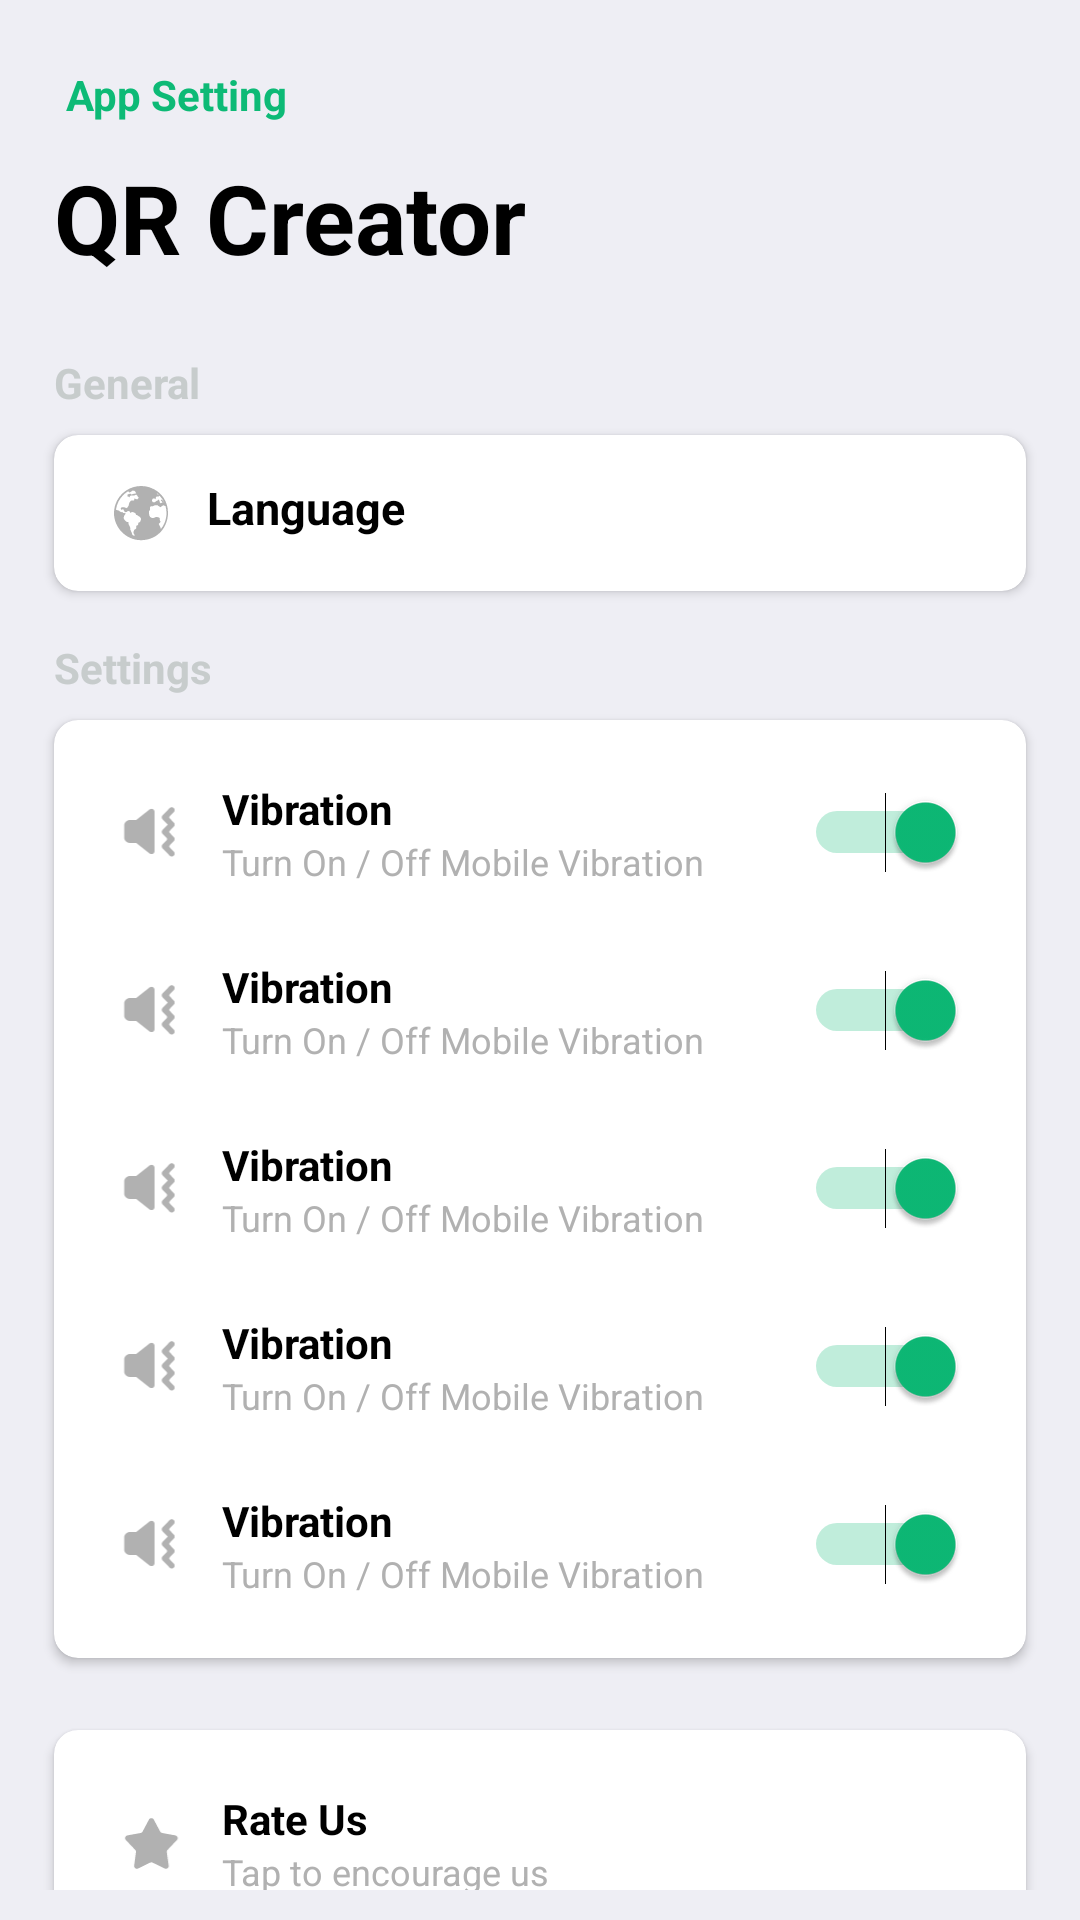

Android layout source for this screen:
<!-- AndroidManifest.xml: application theme Theme.QRCodeScanner -->
<!-- res/layout/fragment_settings.xml -->
<?xml version="1.0" encoding="utf-8"?>
<androidx.constraintlayout.widget.ConstraintLayout xmlns:android="http://schemas.android.com/apk/res/android"
    xmlns:app="http://schemas.android.com/apk/res-auto"
    xmlns:tools="http://schemas.android.com/tools"
    android:id="@+id/settingsScrollView"
    android:layout_width="match_parent"
    android:layout_height="match_parent"
    android:background="@color/light_gray">
    

    <LinearLayout
        android:id="@+id/settingsContainer"
        android:layout_width="match_parent"
        android:layout_height="wrap_content"
        android:orientation="vertical"
        android:padding="10dp"
        tools:ignore="MissingConstraints"
        tools:layout_editor_absoluteX="0dp"
        tools:layout_editor_absoluteY="0dp">

        
        <TextView
            android:layout_width="wrap_content"
            android:layout_height="wrap_content"
            android:layout_marginStart="12dp"
            android:layout_marginTop="12dp"
            android:layout_marginBottom="2dp"
            android:text="@string/app_setting"
            android:textColor="@color/green_200"
            android:textSize="14sp"
            android:textStyle="bold" />

        
        <include
            android:id="@+id/item_setting"
            layout="@layout/item_settings" />

        
        <TextView
            android:layout_width="wrap_content"
            android:layout_height="wrap_content"
            android:layout_marginTop="24dp"
            android:layout_marginBottom="8dp"
            android:text="@string/others_new"
            android:textColor="@color/green_200"
            android:textSize="14sp"
            android:textStyle="bold" />

        
        <include layout="@layout/item_settings" />

    </LinearLayout>
</androidx.constraintlayout.widget.ConstraintLayout>
<!-- res/layout/item_settings.xml (included above) -->
<?xml version="1.0" encoding="utf-8"?>
<ScrollView xmlns:android="http://schemas.android.com/apk/res/android"
    android:layout_width="match_parent"
    android:layout_height="match_parent"
    xmlns:app="http://schemas.android.com/apk/res-auto"
    android:background="@color/light_gray"
    android:scrollbars="none">

    <LinearLayout
        android:layout_width="match_parent"
        android:layout_height="wrap_content"
        android:orientation="vertical">

        
        <TextView
            android:id="@+id/titleTextView"
            android:layout_width="wrap_content"
            android:layout_height="wrap_content"
            android:text="@string/qr_creator_settings"
            android:textSize="32sp"
            android:textStyle="bold"
            android:layout_marginStart="8dp"
            android:layout_marginTop="8dp"
            android:textColor="@color/black"
            android:layout_marginBottom="24dp"/>

        
        <TextView
            android:layout_width="wrap_content"
            android:layout_height="wrap_content"
            android:text="@string/general"
            android:paddingStart="8dp"
            android:textStyle="bold"
            android:textColor="@color/button_color"
            android:layout_marginBottom="8dp"/>

        
        <androidx.cardview.widget.CardView
            android:layout_width="match_parent"
            android:layout_height="wrap_content"
            android:layout_marginBottom="16dp"
            android:background="@color/white"
            android:layout_marginEnd="8dp"
            android:layout_marginStart="8dp"
            app:cardElevation="2dp"
            app:cardCornerRadius="8dp">

            <LinearLayout
                android:id="@+id/layoutLanguage"
                android:padding="14dp"
                android:layout_width="match_parent"
                android:layout_height="wrap_content"
                android:orientation="horizontal"
                android:gravity="center_vertical">

                <TextView
                    android:id="@+id/languageTextView"
                    android:layout_width="0dp"
                    android:layout_weight="1"
                    android:layout_height="wrap_content"
                    android:text="@string/language"
                    android:textStyle="bold"
                    android:paddingStart="3dp"
                    android:drawableStart="@drawable/ic_language"
                    android:drawablePadding="10dp"
                    android:textSize="15sp"
                    android:textColor="@color/black" />

                <TextView
                    android:layout_width="wrap_content"
                    android:layout_height="wrap_content"
                    android:text="@string/english"
                    android:textColor="@color/white" />

                <ImageView
                    android:layout_width="24dp"
                    android:layout_height="24dp"
                    android:src="@drawable/ic_arrow_right"
                    android:contentDescription="Arrow" />
            </LinearLayout>
        </androidx.cardview.widget.CardView>

        
        <TextView
            android:layout_width="wrap_content"
            android:layout_height="wrap_content"
            android:text="@string/settings"
            android:paddingStart="8dp"
            android:textStyle="bold"
            android:textColor="@color/button_color"
            android:layout_marginBottom="8dp" />

        
        <androidx.cardview.widget.CardView
            android:layout_width="match_parent"
            android:layout_height="wrap_content"
            android:layout_marginEnd="8dp"
            android:layout_marginStart="8dp"
            android:layout_marginBottom="24dp"
            android:background="@color/white"
            app:cardElevation="2dp"
            app:cardCornerRadius="8dp">

            <LinearLayout
                android:layout_width="match_parent"
                android:layout_height="wrap_content"
                android:orientation="vertical"
                android:padding="8dp">

                <include
                    android:id="@+id/vibrationSetting"
                    layout="@layout/item_setting_switch"/>

                <include
                    android:id="@+id/soundSetting"
                    layout="@layout/item_setting_switch" />

                <include
                    android:id="@+id/autoCopySetting"
                    layout="@layout/item_setting_switch" />

                <include
                    android:id="@+id/autoWebSetting"
                    layout="@layout/item_setting_switch" />

                <include
                    android:id="@+id/saveHistorySetting"
                    layout="@layout/item_setting_switch" />
            </LinearLayout>
        </androidx.cardview.widget.CardView>


        
        <androidx.cardview.widget.CardView
            android:layout_width="match_parent"
            android:layout_height="wrap_content"
            android:layout_marginEnd="8dp"
            android:layout_marginStart="8dp"
            android:layout_marginBottom="8dp"
            android:background="@color/white"
            app:cardElevation="2dp"
            app:cardCornerRadius="8dp">

            <LinearLayout
                android:layout_width="match_parent"
                android:layout_height="wrap_content"
                android:orientation="vertical"
                android:padding="8dp">

                <include layout="@layout/item_setting_arrow"/>
            </LinearLayout>
        </androidx.cardview.widget.CardView>
    </LinearLayout>
</ScrollView>
<!-- res/layout/item_setting_switch.xml (included above) -->
<?xml version="1.0" encoding="utf-8"?>
<LinearLayout xmlns:android="http://schemas.android.com/apk/res/android"
    android:layout_width="match_parent"
    android:layout_height="wrap_content"
    xmlns:app="http://schemas.android.com/apk/res-auto"
    android:orientation="horizontal"
    android:padding="12dp"
    android:gravity="center_vertical"
    android:background="?attr/selectableItemBackground">

    <ImageView
        android:id="@+id/imgIcon"
        android:layout_width="24dp"
        android:layout_height="24dp"

        android:src="@drawable/ic_vibration" />

    <LinearLayout
        android:layout_width="0dp"
        android:layout_height="wrap_content"
        android:layout_weight="1"
        android:orientation="vertical"
        android:paddingStart="12dp">

        <TextView
            android:id="@+id/settingTitle"
            android:layout_width="wrap_content"
            android:layout_height="wrap_content"
            android:text="@string/vibration"
            android:textStyle="bold"
            android:textColor="@color/black" />

        <TextView
            android:id="@+id/settingSubtitle"
            android:layout_width="wrap_content"
            android:layout_height="wrap_content"
            android:text="@string/turn_on_off_mobile_vibration"
            android:textSize="12sp"
            android:textColor="@color/gray" />
    </LinearLayout>

    <Switch
        android:id="@+id/settingSwitch"
        android:layout_width="wrap_content"
        android:layout_height="wrap_content"
        android:checked="true" />
</LinearLayout>
<!-- res/layout/item_setting_arrow.xml (included above) -->
<?xml version="1.0" encoding="utf-8"?>
<androidx.constraintlayout.widget.ConstraintLayout
    xmlns:android="http://schemas.android.com/apk/res/android"
    xmlns:app="http://schemas.android.com/apk/res-auto"
    android:layout_width="match_parent"
    android:layout_height="wrap_content"
    android:padding="12dp">

    
    <ImageView
        android:id="@+id/iconRateUs"
        android:layout_width="24dp"
        android:layout_height="24dp"
        android:src="@drawable/ic_rateus"
        app:layout_constraintTop_toTopOf="parent"
        app:layout_constraintStart_toStartOf="parent"
        app:layout_constraintBottom_toTopOf="@id/iconPrivacy"
        app:layout_constraintVertical_chainStyle="packed"
        android:layout_marginBottom="16dp"/>

    <LinearLayout
        android:id="@+id/rateUsTextLayout"
        android:layout_width="0dp"
        android:layout_height="wrap_content"
        android:orientation="vertical"
        android:paddingStart="12dp"
        app:layout_constraintTop_toTopOf="@id/iconRateUs"
        app:layout_constraintBottom_toBottomOf="@id/iconRateUs"
        app:layout_constraintStart_toEndOf="@id/iconRateUs"
        app:layout_constraintEnd_toEndOf="parent">

        <TextView
            android:layout_width="wrap_content"
            android:layout_height="wrap_content"
            android:text="@string/rate_us"
            android:textStyle="bold"
            android:textColor="@color/black" />

        <TextView
            android:layout_width="wrap_content"
            android:layout_height="wrap_content"
            android:text="@string/tap_to_encourage_us"
            android:textSize="12sp"
            android:textColor="@color/gray" />
    </LinearLayout>

    
    <ImageView
        android:id="@+id/iconPrivacy"
        android:layout_width="24dp"
        android:layout_height="24dp"
        android:src="@drawable/ic_privacy"
        android:layout_marginTop="35dp"
        app:layout_constraintTop_toBottomOf="@id/iconRateUs"
        app:layout_constraintStart_toStartOf="parent"/>

    <LinearLayout
        android:id="@+id/privacyTextLayout"
        android:layout_width="0dp"
        android:layout_height="wrap_content"
        android:orientation="vertical"
        android:paddingStart="12dp"
        app:layout_constraintTop_toTopOf="@id/iconPrivacy"
        app:layout_constraintBottom_toBottomOf="@id/iconPrivacy"
        app:layout_constraintStart_toEndOf="@id/iconPrivacy"
        app:layout_constraintEnd_toEndOf="parent">

        <TextView
            android:layout_width="wrap_content"
            android:layout_height="wrap_content"
            android:text="@string/privacy_policy"
            android:textStyle="bold"
            android:textColor="@color/black" />

        <TextView
            android:layout_width="wrap_content"
            android:layout_height="wrap_content"
            android:text="@string/view_our_privacy_terms"
            android:textSize="12sp"
            android:textColor="@color/gray" />
    </LinearLayout>

</androidx.constraintlayout.widget.ConstraintLayout>
<!-- resources referenced by this layout -->
<resources>
  <color name="black">#FF000000</color>
  <color name="button_color">#C7CCCC</color>
  <color name="gray">#B1B1B1</color>
  <color name="green_200">#0DBA76</color>
  <color name="light_gray">#EEEEF4</color>
  <color name="white">#FFFFFFFF</color>
  <!-- drawable ic_vibration (drawable) -->
  <vector xmlns:android="http://schemas.android.com/apk/res/android"
      android:width="24dp"
      android:height="25dp"
      android:viewportWidth="24"
      android:viewportHeight="25">
    <path
        android:pathData="M18.838,3.84C19.23,3.439 19.88,3.444 20.272,3.845C20.652,4.234 20.655,4.859 20.275,5.247L18.837,6.718C18.647,6.912 18.647,7.223 18.837,7.417L20.275,8.888C20.655,9.276 20.655,9.897 20.275,10.286L18.837,11.756C18.647,11.951 18.647,12.261 18.837,12.455L20.275,13.926C20.655,14.315 20.654,14.936 20.274,15.325L18.834,16.795C18.644,16.99 18.644,17.301 18.834,17.495L20.274,18.965C20.655,19.354 20.651,19.979 20.271,20.368C19.879,20.769 19.229,20.774 18.837,20.373L16.362,17.844C15.981,17.455 15.981,16.833 16.362,16.444L17.801,14.976C17.991,14.781 17.991,14.47 17.801,14.276L16.361,12.806C15.981,12.417 15.981,11.795 16.362,11.406L18.143,9.587L16.362,7.767C15.981,7.379 15.981,6.757 16.362,6.368L18.838,3.84Z"
        android:fillColor="#B1B1B1"/>
    <path
        android:pathData="M7.225,7.975H5.113C3.946,7.975 3,8.87 3,9.974V13.973C3,15.077 3.946,15.972 5.113,15.972H7.225L11.831,19.604C12.519,20.147 13.564,19.684 13.564,18.836V5.111C13.564,4.263 12.519,3.8 11.831,4.343L7.225,7.975Z"
        android:fillColor="#B1B1B1"/>
  </vector>
  <string name="app_setting">App Setting</string>
  <string name="english">English</string>
  <string name="general">General</string>
  <string name="language">Language</string>
  <string name="others_new">Others</string>
  <string name="privacy_policy">Privacy Policy</string>
  <string name="qr_creator_settings">QR Creator</string>
  <string name="rate_us">Rate Us</string>
  <string name="settings">Settings</string>
  <string name="tap_to_encourage_us">Tap to encourage us</string>
  <string name="turn_on_off_mobile_vibration">Turn On / Off Mobile Vibration</string>
  <string name="vibration">Vibration</string>
  <string name="view_our_privacy_terms">View our privacy terms</string>
  <style name="Theme.QRCodeScanner" parent="Base.Theme.QRCodeScanner" />
  <style name="Base.Theme.QRCodeScanner" parent="Theme.Material3.DayNight.NoActionBar">
          
          
  
          
          <item name="colorPrimary">@color/gray</item>
          <item name="colorPrimaryVariant">@color/gray</item>
          <item name="colorOnPrimary">@color/white</item>
          
          <item name="colorSecondary">@color/green_200</item>
          <item name="colorSecondaryVariant">@color/button_color</item>
          <item name="colorOnSecondary">@color/black</item>
          
          <item name="android:statusBarColor">?attr/colorPrimaryVariant</item>
          
  
      </style>
</resources>
